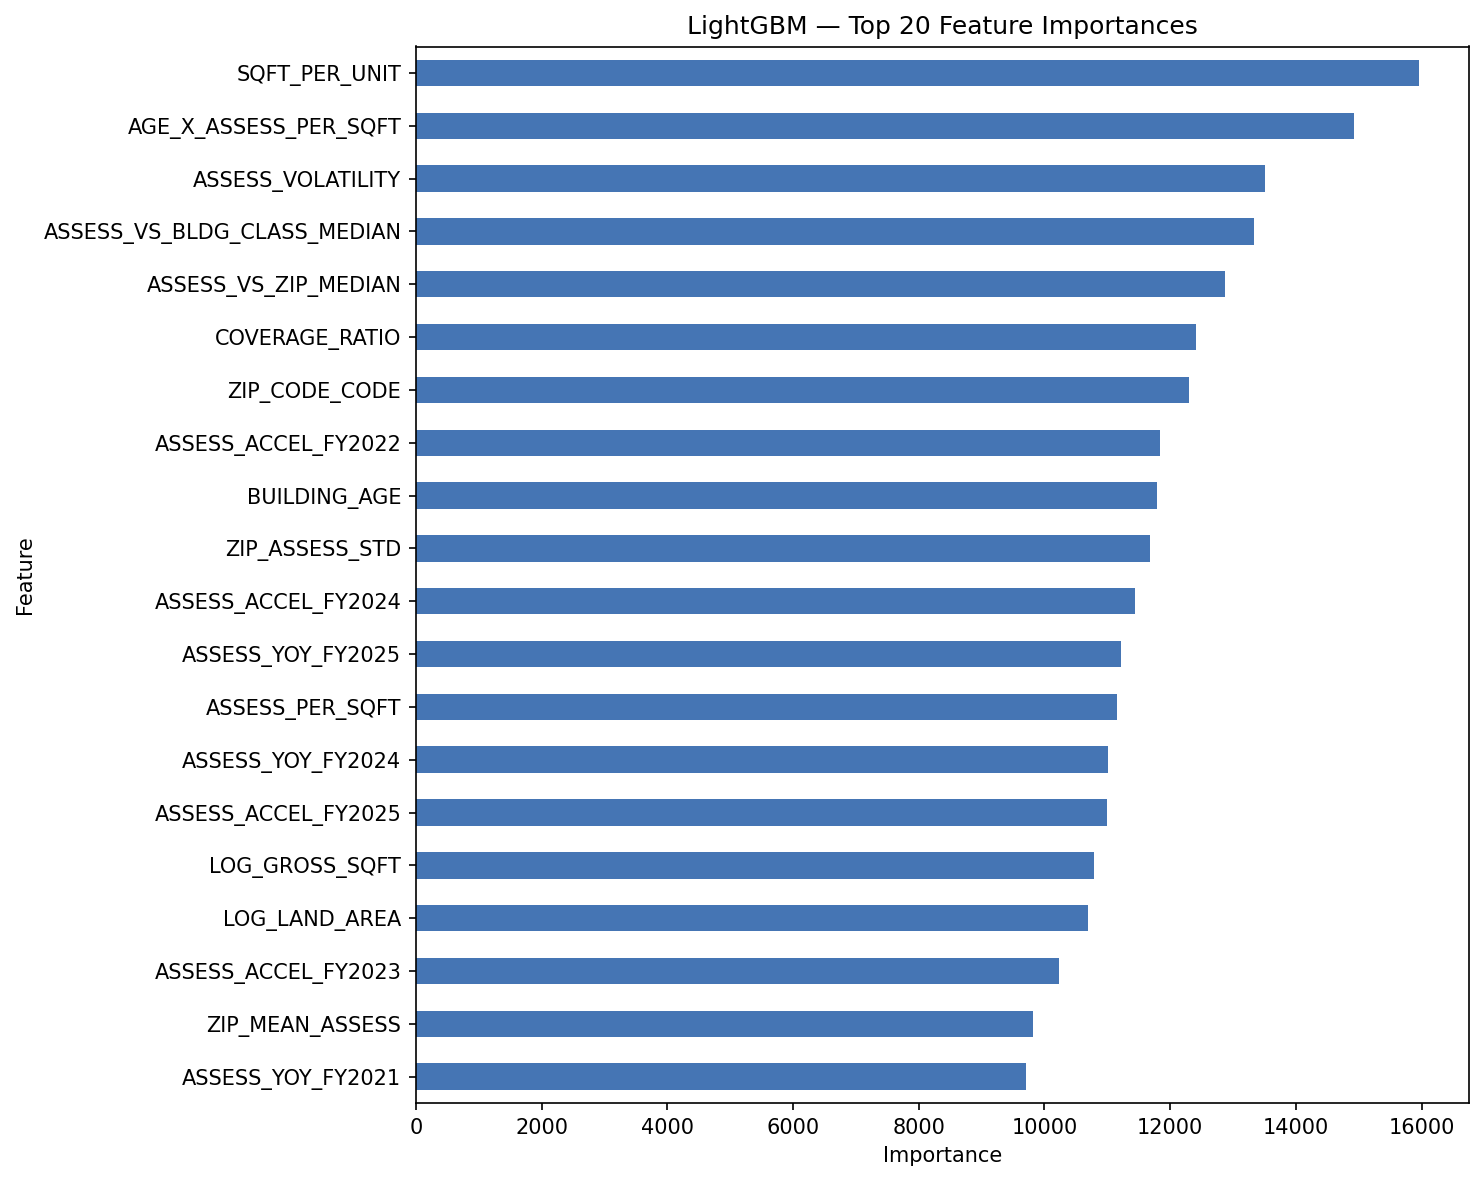

The data file committed next to this chart (first rows):
Feature, Importance
SQFT_PER_UNIT, 15958
AGE_X_ASSESS_PER_SQFT, 14928
ASSESS_VOLATILITY, 13512
ASSESS_VS_BLDG_CLASS_MEDIAN, 13334
ASSESS_VS_ZIP_MEDIAN, 12872
COVERAGE_RATIO, 12417
ZIP_CODE_CODE, 12303
ASSESS_ACCEL_FY2022, 11832
BUILDING_AGE, 11794
ZIP_ASSESS_STD, 11672
ASSESS_ACCEL_FY2024, 11447
ASSESS_YOY_FY2025, 11222
ASSESS_PER_SQFT, 11155
ASSESS_YOY_FY2024, 11013
ASSESS_ACCEL_FY2025, 10997
LOG_GROSS_SQFT, 10786
LOG_LAND_AREA, 10699
ASSESS_ACCEL_FY2023, 10229
ZIP_MEAN_ASSESS, 9816
ASSESS_YOY_FY2021, 9703
LOT_AREA, 9590
ASSESS_YOY_FY2023, 9562
ASSESS_TREND, 9240
ZIP_MEDIAN_ASSESS, 9092
ZONING_CODE, 8952
ASSESS_YOY_FY2022, 8841
LAND_TO_TOTAL, 8748
CUMUL_GROWTH_FY2022, 8207
ASSESS_PER_SQFT_FY2024, 8104
LAND_RATIO_FY2020, 8077
LAND_RATIO_FY2021, 7698
ASSESS_PER_SQFT_FY2023, 7584
LAND_RATIO_FY2022, 7463
CUMUL_GROWTH_FY2023, 7458
ASSESS_PER_SQFT_FY2022, 7408
LAND_RATIO_FY2024, 7317
LAND_RATIO_FY2023, 7263
ASSESS_PER_SQFT_FY2021, 7167
ASSESS_PER_SQFT_FY2020, 7125
CUMUL_GROWTH_FY2024, 6812
PROJ_RESID_FINACTTOT_FY2026, 6537
PROJ_RATIO_FINACTTOT_FY2026, 6396
PROJ_RESID_FINMKTTOT_FY2026, 6095
PROJ_FINACTLAND_FY2026, 5498
MKT_YOY_FY2025, 5054
LOG_FINMKTTOT_FY2025, 4818
LOG_FINMKTTOT_FY2020, 4766
PROJ_FINMKTTOT_FY2026, 4705
LOG_FINMKTTOT_FY2021, 4594
MKT_TREND, 4580
BLDG_CLASS_CODE, 4469
LOG_FINMKTTOT_FY2022, 4444
LOG_FINACTTOT_FY2022, 4265
BLD_STORY, 4194
LOG_FINMKTTOT_FY2023, 4152
LOG_FINACTTOT_FY2020, 4129
LOG_FINACTTOT_FY2021, 4120
LOG_PYACTTOT, 4112
LOG_FINMKTTOT_FY2024, 4087
PROJ_FINACTTOT_FY2026, 4051
... 84 more rows
